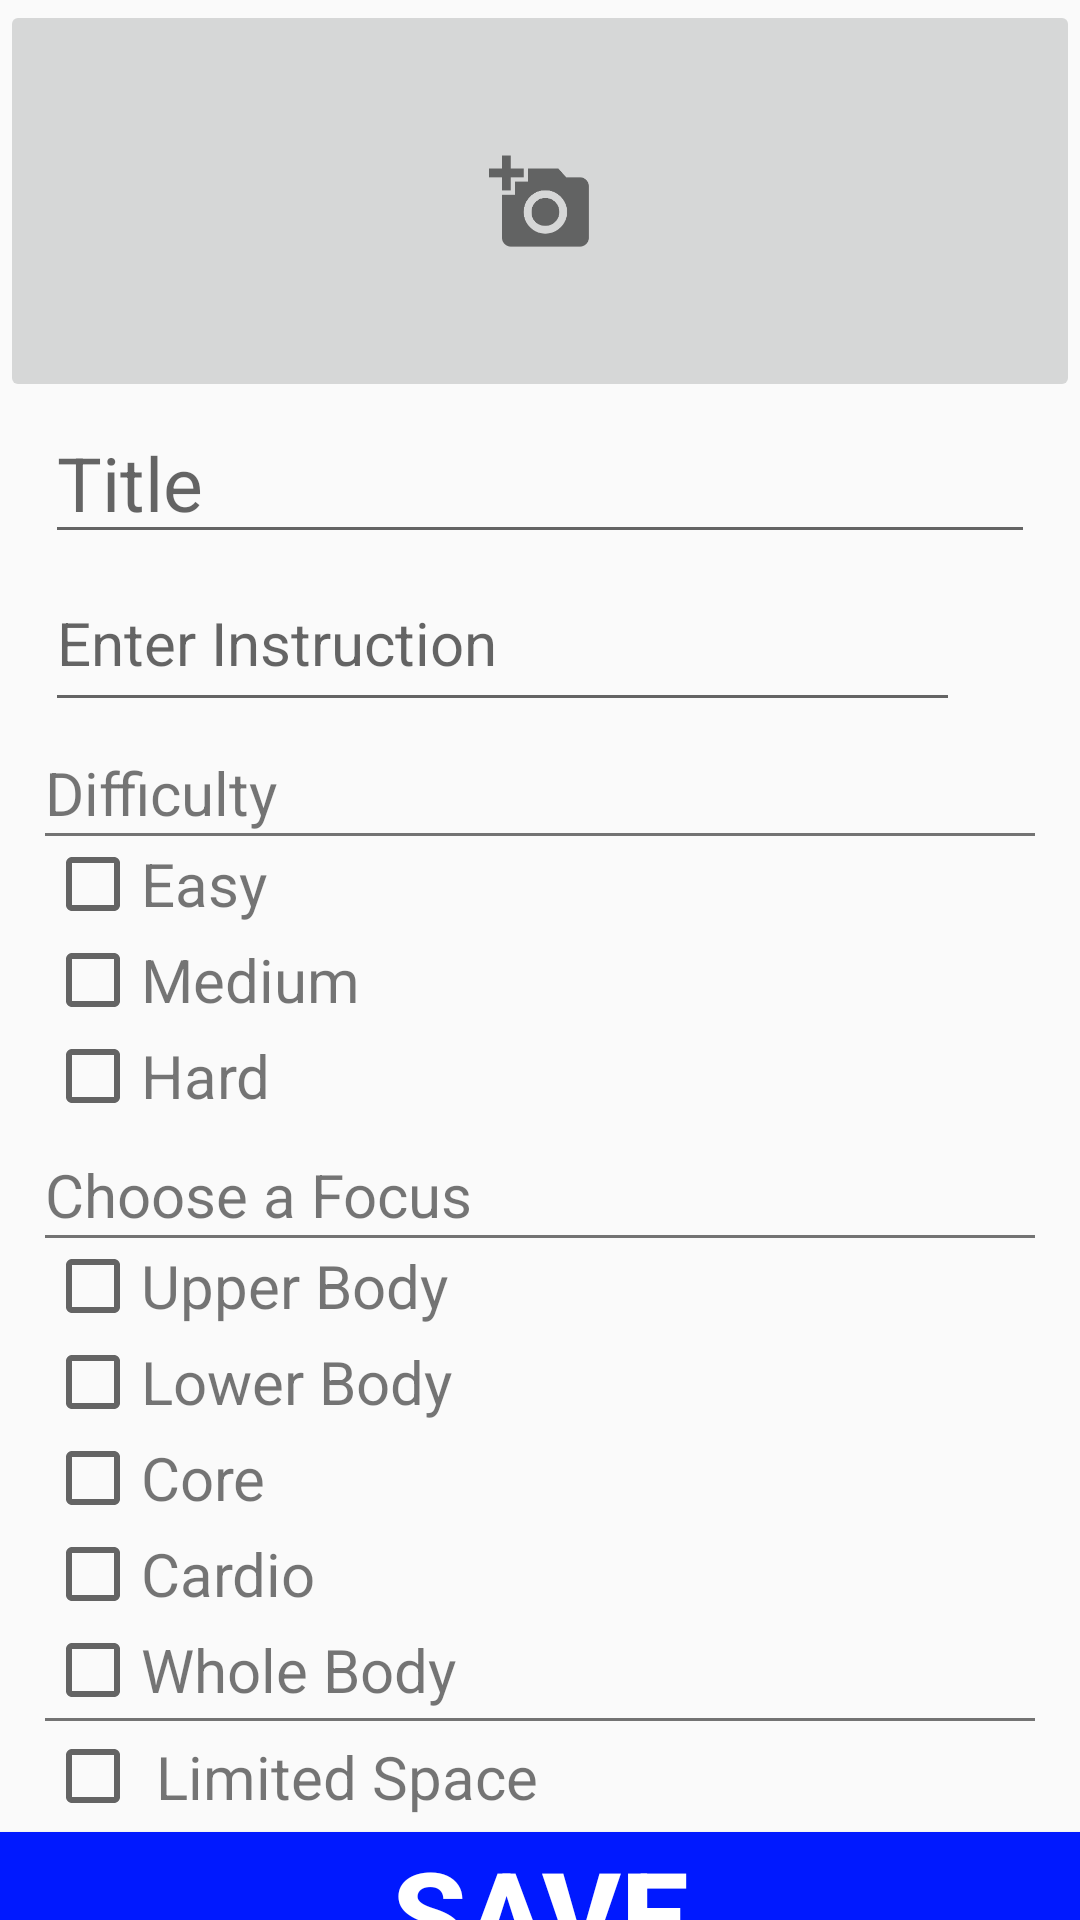

This screen was rendered from an Android layout file. Write that file and the resources it references.
<!-- AndroidManifest.xml: application theme AppTheme -->
<!-- res/layout/add_custom_workout_fragment.xml -->
<?xml version="1.0" encoding="utf-8"?>
<FrameLayout xmlns:android="http://schemas.android.com/apk/res/android"
    xmlns:app="http://schemas.android.com/apk/res-auto"
    android:layout_width="match_parent"
    android:layout_height="match_parent">

    <android.support.v4.widget.NestedScrollView
        android:layout_width="match_parent"
        android:layout_height="match_parent">

        <android.support.constraint.ConstraintLayout
            android:layout_width="match_parent"
            android:layout_height="match_parent">

            <FrameLayout
                android:id="@+id/workout_image_layout"
                android:layout_width="match_parent"
                android:layout_height="wrap_content"
                app:layout_constraintEnd_toEndOf="parent"
                app:layout_constraintStart_toStartOf="parent"
                app:layout_constraintTop_toTopOf="parent" >

                <ImageView
                    android:id="@+id/workout_image"
                    android:layout_width="match_parent"
                    android:layout_height="200dp"
                    android:scaleType="centerCrop"
                    android:visibility="gone" />

                <ImageButton
                    android:id="@+id/add_workout_image"
                    android:layout_width="match_parent"
                    android:layout_height="wrap_content"
                    android:paddingTop="50dp"
                    android:paddingBottom="50dp"
                    android:src="@drawable/ic_add_a_photo" />
            </FrameLayout>

            <EditText
                android:id="@+id/add_title_edit_text"
                android:layout_width="match_parent"
                android:layout_height="0dp"
                android:layout_marginStart="15dp"
                android:layout_marginEnd="15dp"
                android:hint="@string/title"
                android:maxLines="1"
                android:textAlignment="textStart"
                android:textColor="@color/black"
                android:textSize="25sp"
                app:layout_constraintEnd_toEndOf="parent"
                app:layout_constraintStart_toStartOf="parent"
                app:layout_constraintTop_toBottomOf="@+id/workout_image_layout" />

            <android.support.v7.widget.RecyclerView
                android:id="@+id/add_instructions_list"
                android:layout_width="0dp"
                android:layout_height="wrap_content"
                android:background="@color/background_grey"
                android:fadeScrollbars="true"
                android:paddingLeft="20dp"
                android:paddingRight="20dp"
                android:scrollbars="vertical"
                app:layout_constraintEnd_toEndOf="parent"
                app:layout_constraintStart_toStartOf="parent"
                app:layout_constraintTop_toBottomOf="@+id/add_title_edit_text">
            </android.support.v7.widget.RecyclerView>

            <EditText
                android:id="@+id/enter_instruction_editText"
                android:layout_width="0dp"
                android:layout_height="?attr/actionBarSize"
                android:layout_marginStart="15dp"
                android:layout_marginBottom="2dp"
                android:hint="@string/enter_instruction"
                android:textColor="@color/black"
                android:textSize="20sp"
                android:maxLines="1"
                app:layout_constraintEnd_toStartOf="@+id/add_instruction_button"
                app:layout_constraintStart_toStartOf="parent"
                app:layout_constraintTop_toBottomOf="@+id/add_instructions_list" />

            <ImageView
                android:id="@+id/add_instruction_button"
                android:layout_width="25dp"
                android:layout_height="25dp"
                android:padding="5dp"
                android:layout_marginEnd="15dp"
                android:src="@drawable/ic_add"
                android:tint="@color/divider_grey"
                app:layout_constraintEnd_toEndOf="parent"
                app:layout_constraintBottom_toBottomOf="@+id/enter_instruction_editText"
                app:layout_constraintTop_toTopOf="@+id/enter_instruction_editText" />

            <LinearLayout
                android:layout_width="match_parent"
                android:layout_height="wrap_content"
                android:layout_marginStart="15dp"
                android:layout_marginEnd="15dp"
                android:orientation="vertical"
                app:layout_constraintBottom_toTopOf="@+id/save_button"
                app:layout_constraintEnd_toEndOf="parent"
                app:layout_constraintStart_toStartOf="parent"
                app:layout_constraintTop_toBottomOf="@+id/enter_instruction_editText">

                <TextView
                    android:layout_width="match_parent"
                    android:layout_height="wrap_content"
                    android:paddingTop="10dp"
                    android:text="@string/pref_category_title_difficulty"
                    android:textColor="@color/subtitle_grey"
                    android:textSize="20sp" />

                <View
                    android:layout_width="match_parent"
                    android:layout_height="1dp"
                    android:background="@color/subtitle_grey" />

                <CheckBox
                    android:id="@+id/easy_check_box"
                    android:layout_width="match_parent"
                    android:layout_height="wrap_content"
                    android:text="@string/easy"
                    android:textColor="@color/subtitle_grey"
                    android:textSize="20sp" />

                <CheckBox
                    android:id="@+id/medium_check_box"
                    android:layout_width="match_parent"
                    android:layout_height="wrap_content"
                    android:text="@string/medium"
                    android:textColor="@color/subtitle_grey"
                    android:textSize="20sp" />

                <CheckBox
                    android:id="@+id/hard_check_box"
                    android:layout_width="match_parent"
                    android:layout_height="wrap_content"
                    android:text="@string/hard"
                    android:textColor="@color/subtitle_grey"
                    android:textSize="20sp" />

                <TextView
                    android:id="@+id/choose_focus_title"
                    android:layout_width="match_parent"
                    android:layout_height="wrap_content"
                    android:paddingTop="10dp"
                    android:text="@string/pref_category_title_body_region"
                    android:textColor="@color/subtitle_grey"
                    android:textSize="20sp" />

                <View
                    android:layout_width="match_parent"
                    android:layout_height="1dp"
                    android:background="@color/subtitle_grey" />

                <CheckBox
                    android:id="@+id/upperRegionCheckBox"
                    android:layout_width="match_parent"
                    android:layout_height="wrap_content"
                    android:text="@string/pref_title_upper_body"
                    android:textColor="@color/subtitle_grey"
                    android:textSize="20sp" />

                <CheckBox
                    android:id="@+id/lowerRegionCheckBox"
                    android:layout_width="match_parent"
                    android:layout_height="wrap_content"
                    android:text="@string/pref_title_lower_body"
                    android:textColor="@color/subtitle_grey"
                    android:textSize="20sp" />

                <CheckBox
                    android:id="@+id/coreRegionCheckBox"
                    android:layout_width="match_parent"
                    android:layout_height="wrap_content"
                    android:text="@string/pref_title_core"
                    android:textColor="@color/subtitle_grey"
                    android:textSize="20sp" />

                <CheckBox
                    android:id="@+id/cardioRegionCheckBox"
                    android:layout_width="match_parent"
                    android:layout_height="wrap_content"
                    android:text="@string/pref_title_cardio"
                    android:textColor="@color/subtitle_grey"
                    android:textSize="20sp" />

                <CheckBox
                    android:id="@+id/wholeBodyRegionCheckBox"
                    android:layout_width="match_parent"
                    android:layout_height="wrap_content"
                    android:text="@string/pref_title_whole_body"
                    android:textColor="@color/subtitle_grey"
                    android:textSize="20sp" />

                <View
                    android:layout_width="match_parent"
                    android:layout_height="1dp"
                    android:background="@color/subtitle_grey" />

                <CheckBox
                    android:id="@+id/limitedSpaceCheckBox"
                    android:layout_width="match_parent"
                    android:layout_height="wrap_content"
                    android:padding="5dp"
                    android:text="@string/pref_title_limited_space"
                    android:textColor="@color/subtitle_grey"
                    android:textSize="20sp" />
            </LinearLayout>

            <Button
                android:id="@+id/save_button"
                android:layout_width="0dp"
                android:layout_height="wrap_content"
                android:background="@color/fb_blue"
                android:elevation="2dp"
                android:text="@string/save"
                android:textColor="@color/white"
                android:textSize="40sp"
                android:textStyle="bold"
                app:layout_constraintBottom_toBottomOf="parent"
                app:layout_constraintEnd_toEndOf="parent"
                app:layout_constraintStart_toStartOf="parent">
            </Button>

        </android.support.constraint.ConstraintLayout>
    </android.support.v4.widget.NestedScrollView>

</FrameLayout>
<!-- resources referenced by this layout -->
<resources>
  <color name="background_grey">#fafafa</color>
  <color name="black">#000000</color>
  <color name="divider_grey">#D3D3D3</color>
  <color name="fb_blue">#0019FF</color>
  <color name="subtitle_grey">#89000000</color>
  <color name="white">#FFFFFF</color>
  <!-- drawable ic_add_a_photo: png bitmap (drawable-hdpi, 984 bytes) -->
  <string name="easy">Easy</string>
  <string name="enter_instruction">Enter Instruction</string>
  <string name="hard">Hard</string>
  <string name="medium">Medium</string>
  <string name="pref_category_title_body_region">Choose a Focus</string>
  <string name="pref_category_title_difficulty">Difficulty</string>
  <string name="pref_title_cardio">Cardio</string>
  <string name="pref_title_core">Core</string>
  <string name="pref_title_limited_space">Limited Space</string>
  <string name="pref_title_lower_body">Lower Body</string>
  <string name="pref_title_upper_body">Upper Body</string>
  <string name="pref_title_whole_body">Whole Body</string>
  <string name="save">SAVE</string>
  <string name="title">Title</string>
  <style name="AppTheme" parent="Theme.AppCompat.Light.NoActionBar">
          <item name="colorPrimary">@color/colorPrimary</item>
          <item name="colorPrimaryDark">@color/colorPrimaryDark</item>
          <item name="colorAccent">@color/colorAccent</item>
          <item name="android:actionMenuTextColor">@color/subtitle_grey</item>
          <item name="android:actionButtonStyle">@color/subtitle_grey</item>
          <item name="android:textColorPrimary">@color/subtitle_grey</item>
          <item name="android:activatedBackgroundIndicator">?android:attr/selectableItemBackground</item>
      </style>
  <color name="colorPrimary">#0019FF</color>
  <color name="colorPrimaryDark">#0019FF</color>
  <color name="colorAccent">#0019FF</color>
</resources>
